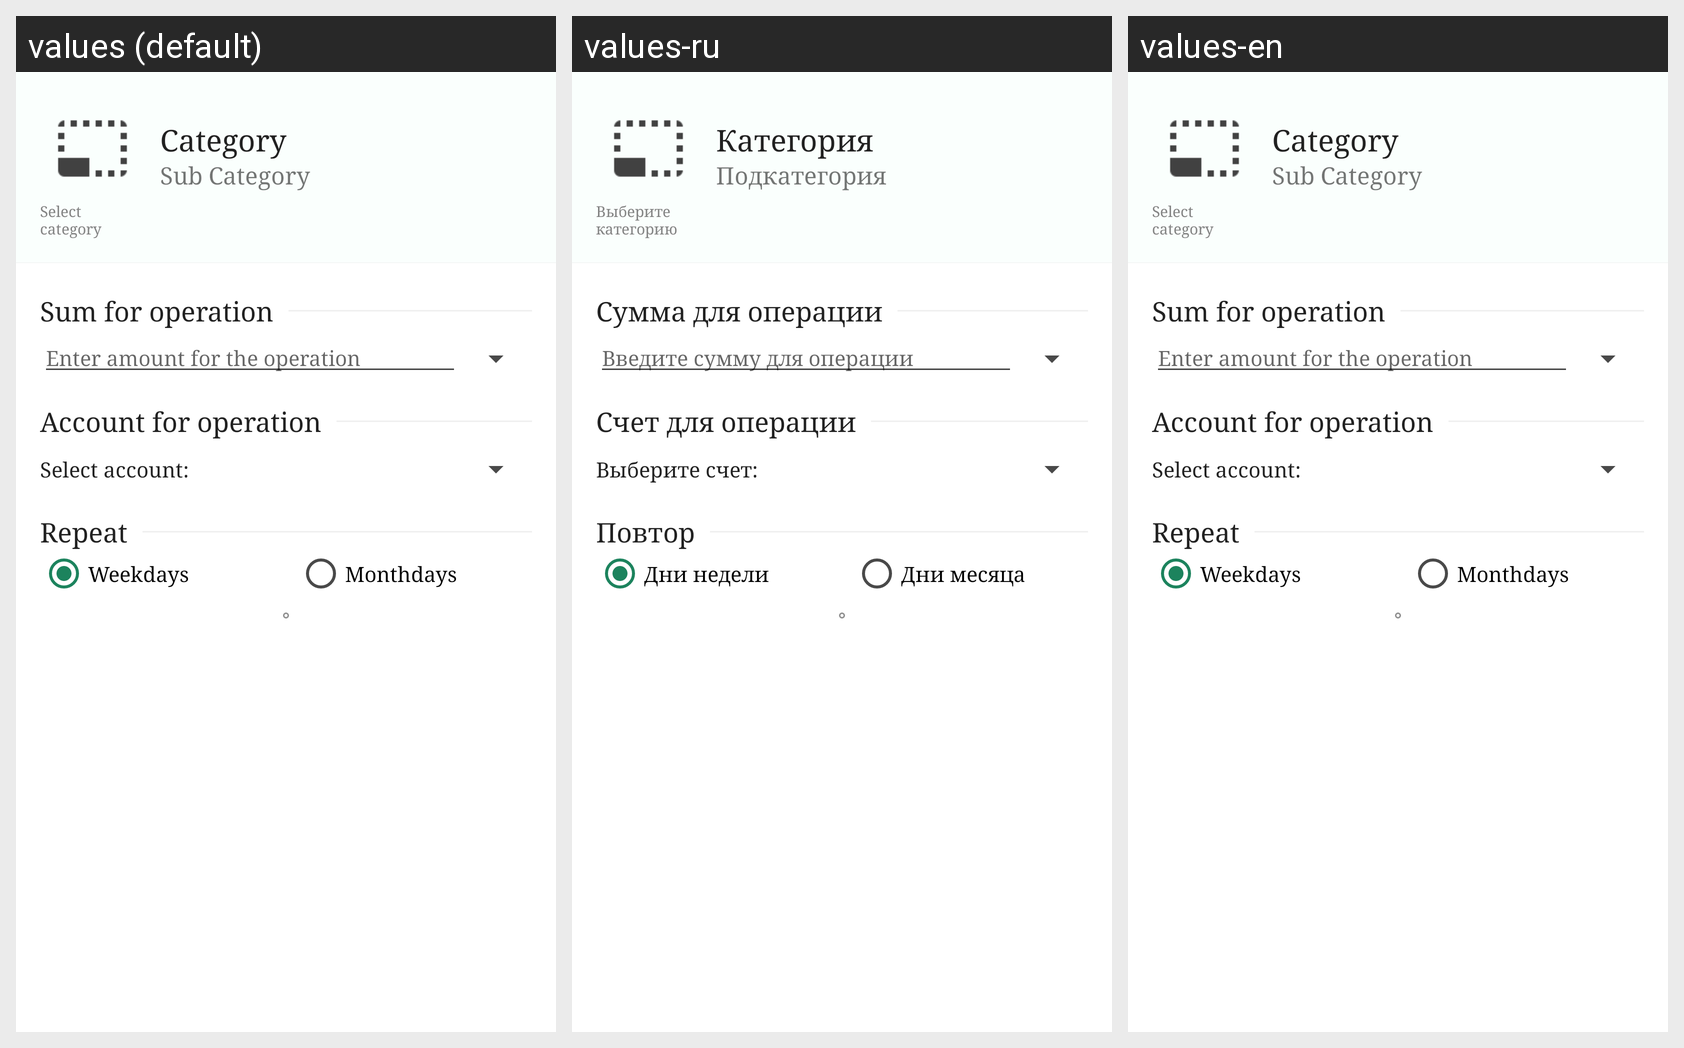

For this localized Android screen grid, give each drawn string resource with its value in every locale shown.
Android screen res/layout/add_auto_market_layout_modern.xml rendered under 3 locales, left to right: values (default), values-ru, values-en. Device: Nexus 5 (rendered at 1080×1920; each locale shown at half size, 540×960, under a caption strip naming it); theme AppTheme.
Strings drawn on this screen, with the default value and each locale's value (text and hints the layout hard-codes, and strings that could not be matched under every locale, appear in the picture but are not listed):

select_category
  values: Select category
  values-ru: Выберите категорию
  values-en: Select category

category_one
  values: Category
  values-ru: Категория
  values-en: Category

sub_category
  values: Sub Category
  values-ru: Подкатегория
  values-en: Sub Category

amount_of_payment
  values: Sum for operation
  values-ru: Сумма для операции
  values-en: Sum for operation

enter_amount_operation
  values: Enter amount for the operation
  values-ru: Введите сумму для операции
  values-en: Enter amount for the operation

account_of_operation
  values: Account for operation
  values-ru: Счет для операции
  values-en: Account for operation

choise_account
  values: Select account:
  values-ru: Выберите счет:
  values-en: Select account:

repeat
  values: Repeat
  values-ru: Повтор
  values-en: Repeat

week_days
  values: Weekdays
  values-ru: Дни недели
  values-en: Weekdays

month_days
  values: Monthdays
  values-ru: Дни месяца
  values-en: Monthdays
